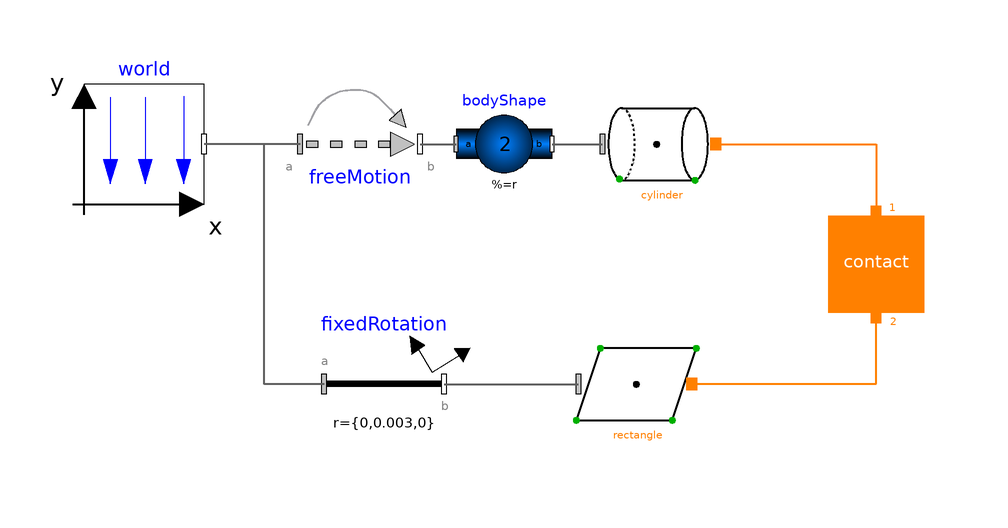

The Modelica model whose source follows is shown above as a component diagram (icons at their Placement, wires along their Line points).

model Example5 "Cylinder to rectangle"
    extends Modelica.Icons.Example;
      inner Modelica.Mechanics.MultiBody.World world(animateGravity=false,
        enableAnimation=true,
        animateWorld=false)
        annotation (Placement(transformation(extent={{-82,18},{-62,38}})));
      Modelica.Mechanics.MultiBody.Joints.FreeMotion freeMotion(animation=false,
        w_rel_a_fixed=false,
        enforceStates=false,
        r_rel_a(start={0,0.03,0}, each fixed=true),
        angles_fixed=true,
      angles_start={0,1.5707963267949,0})
        annotation (Placement(transformation(extent={{-46,18},{-26,38}})));
      IdealizedContact.ContactSurfaces.CylindricalContactSurface
                                                   cylinder(
        lengthDirection={1,0,0},
        length=0.03,
        color={0,180,0},
        diameter=0.025)
        annotation (Placement(transformation(extent={{4,18},{24,38}})));
      Modelica.Mechanics.MultiBody.Parts.FixedRotation fixedRotation(animation=false,
        r={0,0.003,0},
        angle=4,
        n={1,0,0})
        annotation (Placement(transformation(extent={{-42,-22},{-22,-2}})));
      IdealizedContact.ContactSurfaces.RectangularPlaneContactSurface
                                                         rectangle(
        color={0,0,255},
        length=0.2,
        width=0.2)
        annotation (Placement(transformation(extent={{0,-22},{20,-2}})));
      IdealizedContact.ContactBlock.Contact contact(
        v_e1=0.01,
        redeclare
        IdealizedContact.ContactBlock.LinearContact.CylinderToRectangle
          contactDefinition "CylinderToRectangle",
        springCoefficient=50000,
        dampingCoefficient=5000,
        n1=1,
        p_max=0.01,
        exact=false,
        n2=0,
        mue_r=0,
        mue_k=0.05,
        mue_s=0.05)
        annotation (Placement(transformation(extent={{42,0},{58,16}})));

      Modelica.Mechanics.MultiBody.Parts.BodyShape bodyShape(
        animation=false,
        animateSphere=false,
        r={0,0,0},
        r_CM={0,0,0},
        m=2) annotation (Placement(transformation(extent={{-20,20},{-4,36}})));
    equation
      connect(freeMotion.frame_a, world.frame_b) annotation (Line(
          points={{-46,28},{-62,28}},
          color={95,95,95},
          thickness=0.5,
          smooth=Smooth.None));
      connect(fixedRotation.frame_a, world.frame_b) annotation (Line(
          points={{-42,-12},{-52,-12},{-52,28},{-62,28}},
          color={95,95,95},
          thickness=0.5,
          smooth=Smooth.None));
      connect(freeMotion.frame_b, bodyShape.frame_a) annotation (Line(
          points={{-26,28},{-20,28}},
          color={95,95,95},
          thickness=0.5,
          smooth=Smooth.None));
      connect(bodyShape.frame_b, cylinder.frame_a) annotation (Line(
          points={{-4,28},{4.4,28}},
          color={95,95,95},
          thickness=0.5,
          smooth=Smooth.None));
      connect(cylinder.contact_a,contact. Port1) annotation (Line(
          points={{23.3,28},{50,28},{50,16.72}},
          color={255,128,0},
          thickness=0.5,
          smooth=Smooth.None));
      connect(rectangle.contact_a,contact. Port2) annotation (Line(
          points={{19.3,-12},{19.3,-11.95},{50,-11.95},{50,-0.88}},
          color={255,128,0},
          thickness=0.5,
          smooth=Smooth.None));
      connect(fixedRotation.frame_b, rectangle.frame_a) annotation (Line(
          points={{-22,-12},{0.4,-12}},
          color={95,95,95},
          thickness=0.5,
          smooth=Smooth.None));
      annotation (Diagram(coordinateSystem(preserveAspectRatio=false, extent={{
                -100,-100},{100,100}}),
                          graphics),experiment(StartTime=0, StopTime=1),
      __Dymola_experimentSetupOutput);
    end Example5;